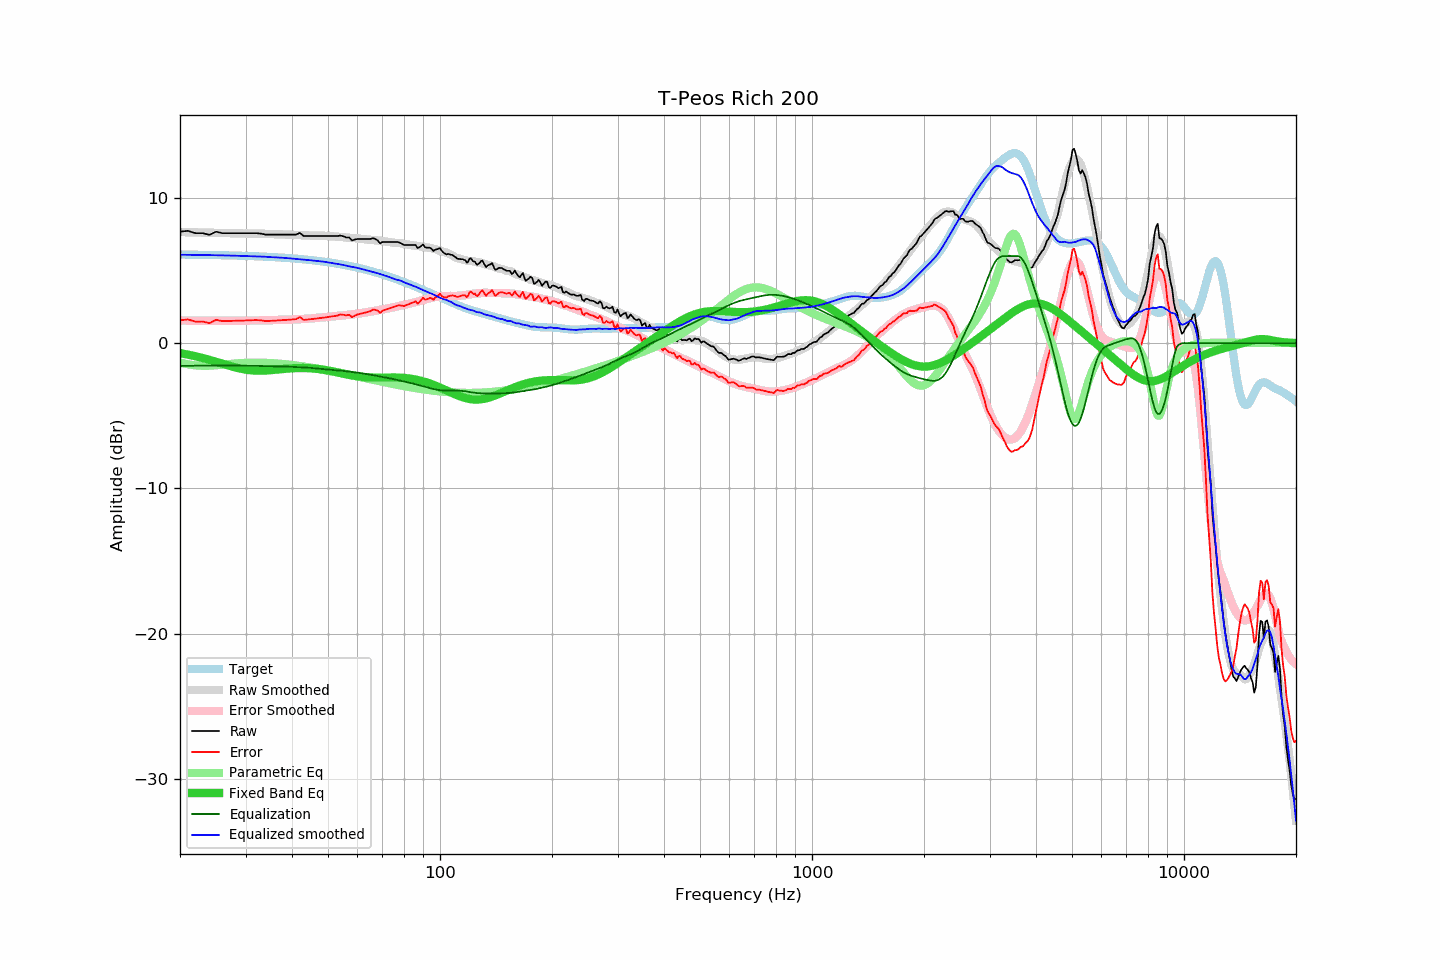

Data behind this chart, as committed beside it:
frequency, raw, error, smoothed, error_smoothed, equalization, parametric_eq, equalized_raw, equalized_smoothed, target
20, 7.68, 1.57, 7.65, 1.56, -1.56, -0.68, 6.12, 6.09, 6.11
21, 7.74, 1.64, 7.64, 1.55, -1.55, -0.79, 6.18, 6.09, 6.10
22, 7.58, 1.48, 7.63, 1.55, -1.55, -0.90, 6.03, 6.08, 6.09
23, 7.58, 1.49, 7.62, 1.55, -1.55, -1.02, 6.03, 6.07, 6.08
24, 7.46, 1.38, 7.61, 1.54, -1.54, -1.15, 5.91, 6.07, 6.08
25, 7.68, 1.61, 7.60, 1.54, -1.54, -1.28, 6.13, 6.06, 6.07
26, 7.58, 1.52, 7.59, 1.54, -1.54, -1.41, 6.03, 6.05, 6.06
27, 7.58, 1.53, 7.58, 1.54, -1.54, -1.54, 6.03, 6.04, 6.05
28, 7.58, 1.54, 7.57, 1.54, -1.54, -1.65, 6.03, 6.03, 6.04
29, 7.58, 1.55, 7.56, 1.55, -1.55, -1.75, 6.03, 6.01, 6.02
30, 7.58, 1.56, 7.55, 1.55, -1.55, -1.82, 6.03, 6.00, 6.01
31, 7.58, 1.58, 7.54, 1.56, -1.56, -1.87, 6.02, 5.99, 6.00
32, 7.58, 1.59, 7.53, 1.56, -1.56, -1.89, 6.01, 5.97, 5.99
33, 7.55, 1.57, 7.53, 1.57, -1.57, -1.89, 5.98, 5.96, 5.97
34, 7.48, 1.52, 7.53, 1.58, -1.58, -1.88, 5.90, 5.95, 5.96
35, 7.48, 1.54, 7.51, 1.59, -1.59, -1.86, 5.89, 5.93, 5.94
36, 7.48, 1.55, 7.51, 1.59, -1.59, -1.83, 5.88, 5.91, 5.92
37, 7.48, 1.57, 7.50, 1.60, -1.60, -1.80, 5.88, 5.90, 5.90
38, 7.48, 1.59, 7.48, 1.61, -1.61, -1.77, 5.87, 5.88, 5.88
39, 7.48, 1.61, 7.47, 1.62, -1.62, -1.75, 5.86, 5.85, 5.86
40, 7.48, 1.63, 7.46, 1.63, -1.63, -1.73, 5.85, 5.83, 5.84
41, 7.48, 1.65, 7.45, 1.64, -1.64, -1.71, 5.84, 5.81, 5.82
42, 7.60, 1.80, 7.44, 1.65, -1.65, -1.71, 5.94, 5.78, 5.80
43, 7.38, 1.60, 7.43, 1.67, -1.67, -1.71, 5.71, 5.76, 5.77
44, 7.38, 1.63, 7.42, 1.68, -1.68, -1.72, 5.69, 5.74, 5.75
45, 7.38, 1.65, 7.41, 1.70, -1.70, -1.73, 5.67, 5.71, 5.72
46, 7.38, 1.68, 7.41, 1.73, -1.73, -1.75, 5.65, 5.68, 5.70
47, 7.38, 1.71, 7.40, 1.75, -1.75, -1.78, 5.63, 5.65, 5.67
48, 7.38, 1.74, 7.40, 1.77, -1.77, -1.81, 5.61, 5.63, 5.64
49, 7.38, 1.77, 7.39, 1.79, -1.79, -1.84, 5.59, 5.60, 5.61
50, 7.38, 1.80, 7.38, 1.81, -1.81, -1.88, 5.56, 5.57, 5.57
51, 7.38, 1.83, 7.36, 1.83, -1.83, -1.92, 5.54, 5.53, 5.54
52, 7.38, 1.87, 7.35, 1.86, -1.86, -1.97, 5.52, 5.49, 5.51
53, 7.38, 1.90, 7.34, 1.88, -1.88, -2.01, 5.50, 5.46, 5.47
54, 7.42, 1.98, 7.32, 1.89, -1.89, -2.06, 5.52, 5.42, 5.44
55, 7.36, 1.96, 7.30, 1.91, -1.91, -2.10, 5.44, 5.38, 5.40
56, 7.28, 1.91, 7.27, 1.94, -1.94, -2.14, 5.34, 5.34, 5.36
57, 7.28, 1.95, 7.25, 1.96, -1.96, -2.18, 5.32, 5.29, 5.32
58, 7.08, 1.79, 7.24, 1.98, -1.98, -2.22, 5.09, 5.25, 5.28
59, 7.14, 1.89, 7.23, 2.01, -2.01, -2.25, 5.13, 5.22, 5.24
60, 7.18, 1.98, 7.21, 2.03, -2.03, -2.28, 5.14, 5.18, 5.20
61, 7.18, 2.02, 7.19, 2.06, -2.06, -2.30, 5.12, 5.14, 5.16
62, 7.18, 2.06, 7.17, 2.08, -2.08, -2.32, 5.09, 5.09, 5.11
63, 7.18, 2.11, 7.15, 2.11, -2.11, -2.34, 5.06, 5.04, 5.07
64, 7.18, 2.15, 7.13, 2.14, -2.14, -2.35, 5.04, 4.99, 5.02
65, 7.18, 2.20, 7.12, 2.17, -2.17, -2.36, 5.01, 4.95, 4.98
66, 7.24, 2.31, 7.10, 2.20, -2.20, -2.37, 5.04, 4.90, 4.93
67, 7.18, 2.30, 7.09, 2.23, -2.23, -2.37, 4.95, 4.86, 4.88
68, 7.08, 2.24, 7.08, 2.26, -2.26, -2.37, 4.81, 4.82, 4.83
69, 6.87, 2.08, 7.05, 2.29, -2.29, -2.37, 4.57, 4.76, 4.78
70, 6.97, 2.23, 7.04, 2.32, -2.32, -2.37, 4.64, 4.71, 4.73
71, 6.97, 2.28, 7.02, 2.35, -2.35, -2.37, 4.61, 4.66, 4.68
72, 6.97, 2.34, 6.99, 2.38, -2.38, -2.36, 4.58, 4.61, 4.63
73, 6.97, 2.39, 6.97, 2.41, -2.41, -2.36, 4.56, 4.56, 4.58
74, 6.97, 2.44, 6.94, 2.44, -2.44, -2.36, 4.53, 4.50, 4.53
75, 6.97, 2.49, 6.92, 2.47, -2.47, -2.36, 4.49, 4.45, 4.48
76, 6.97, 2.54, 6.90, 2.51, -2.51, -2.37, 4.46, 4.39, 4.42
77, 6.97, 2.60, 6.90, 2.54, -2.54, -2.37, 4.43, 4.36, 4.37
78, 6.92, 2.60, 6.89, 2.57, -2.57, -2.37, 4.34, 4.32, 4.32
79, 6.85, 2.58, 6.87, 2.60, -2.60, -2.38, 4.24, 4.27, 4.26
... 553 more rows
